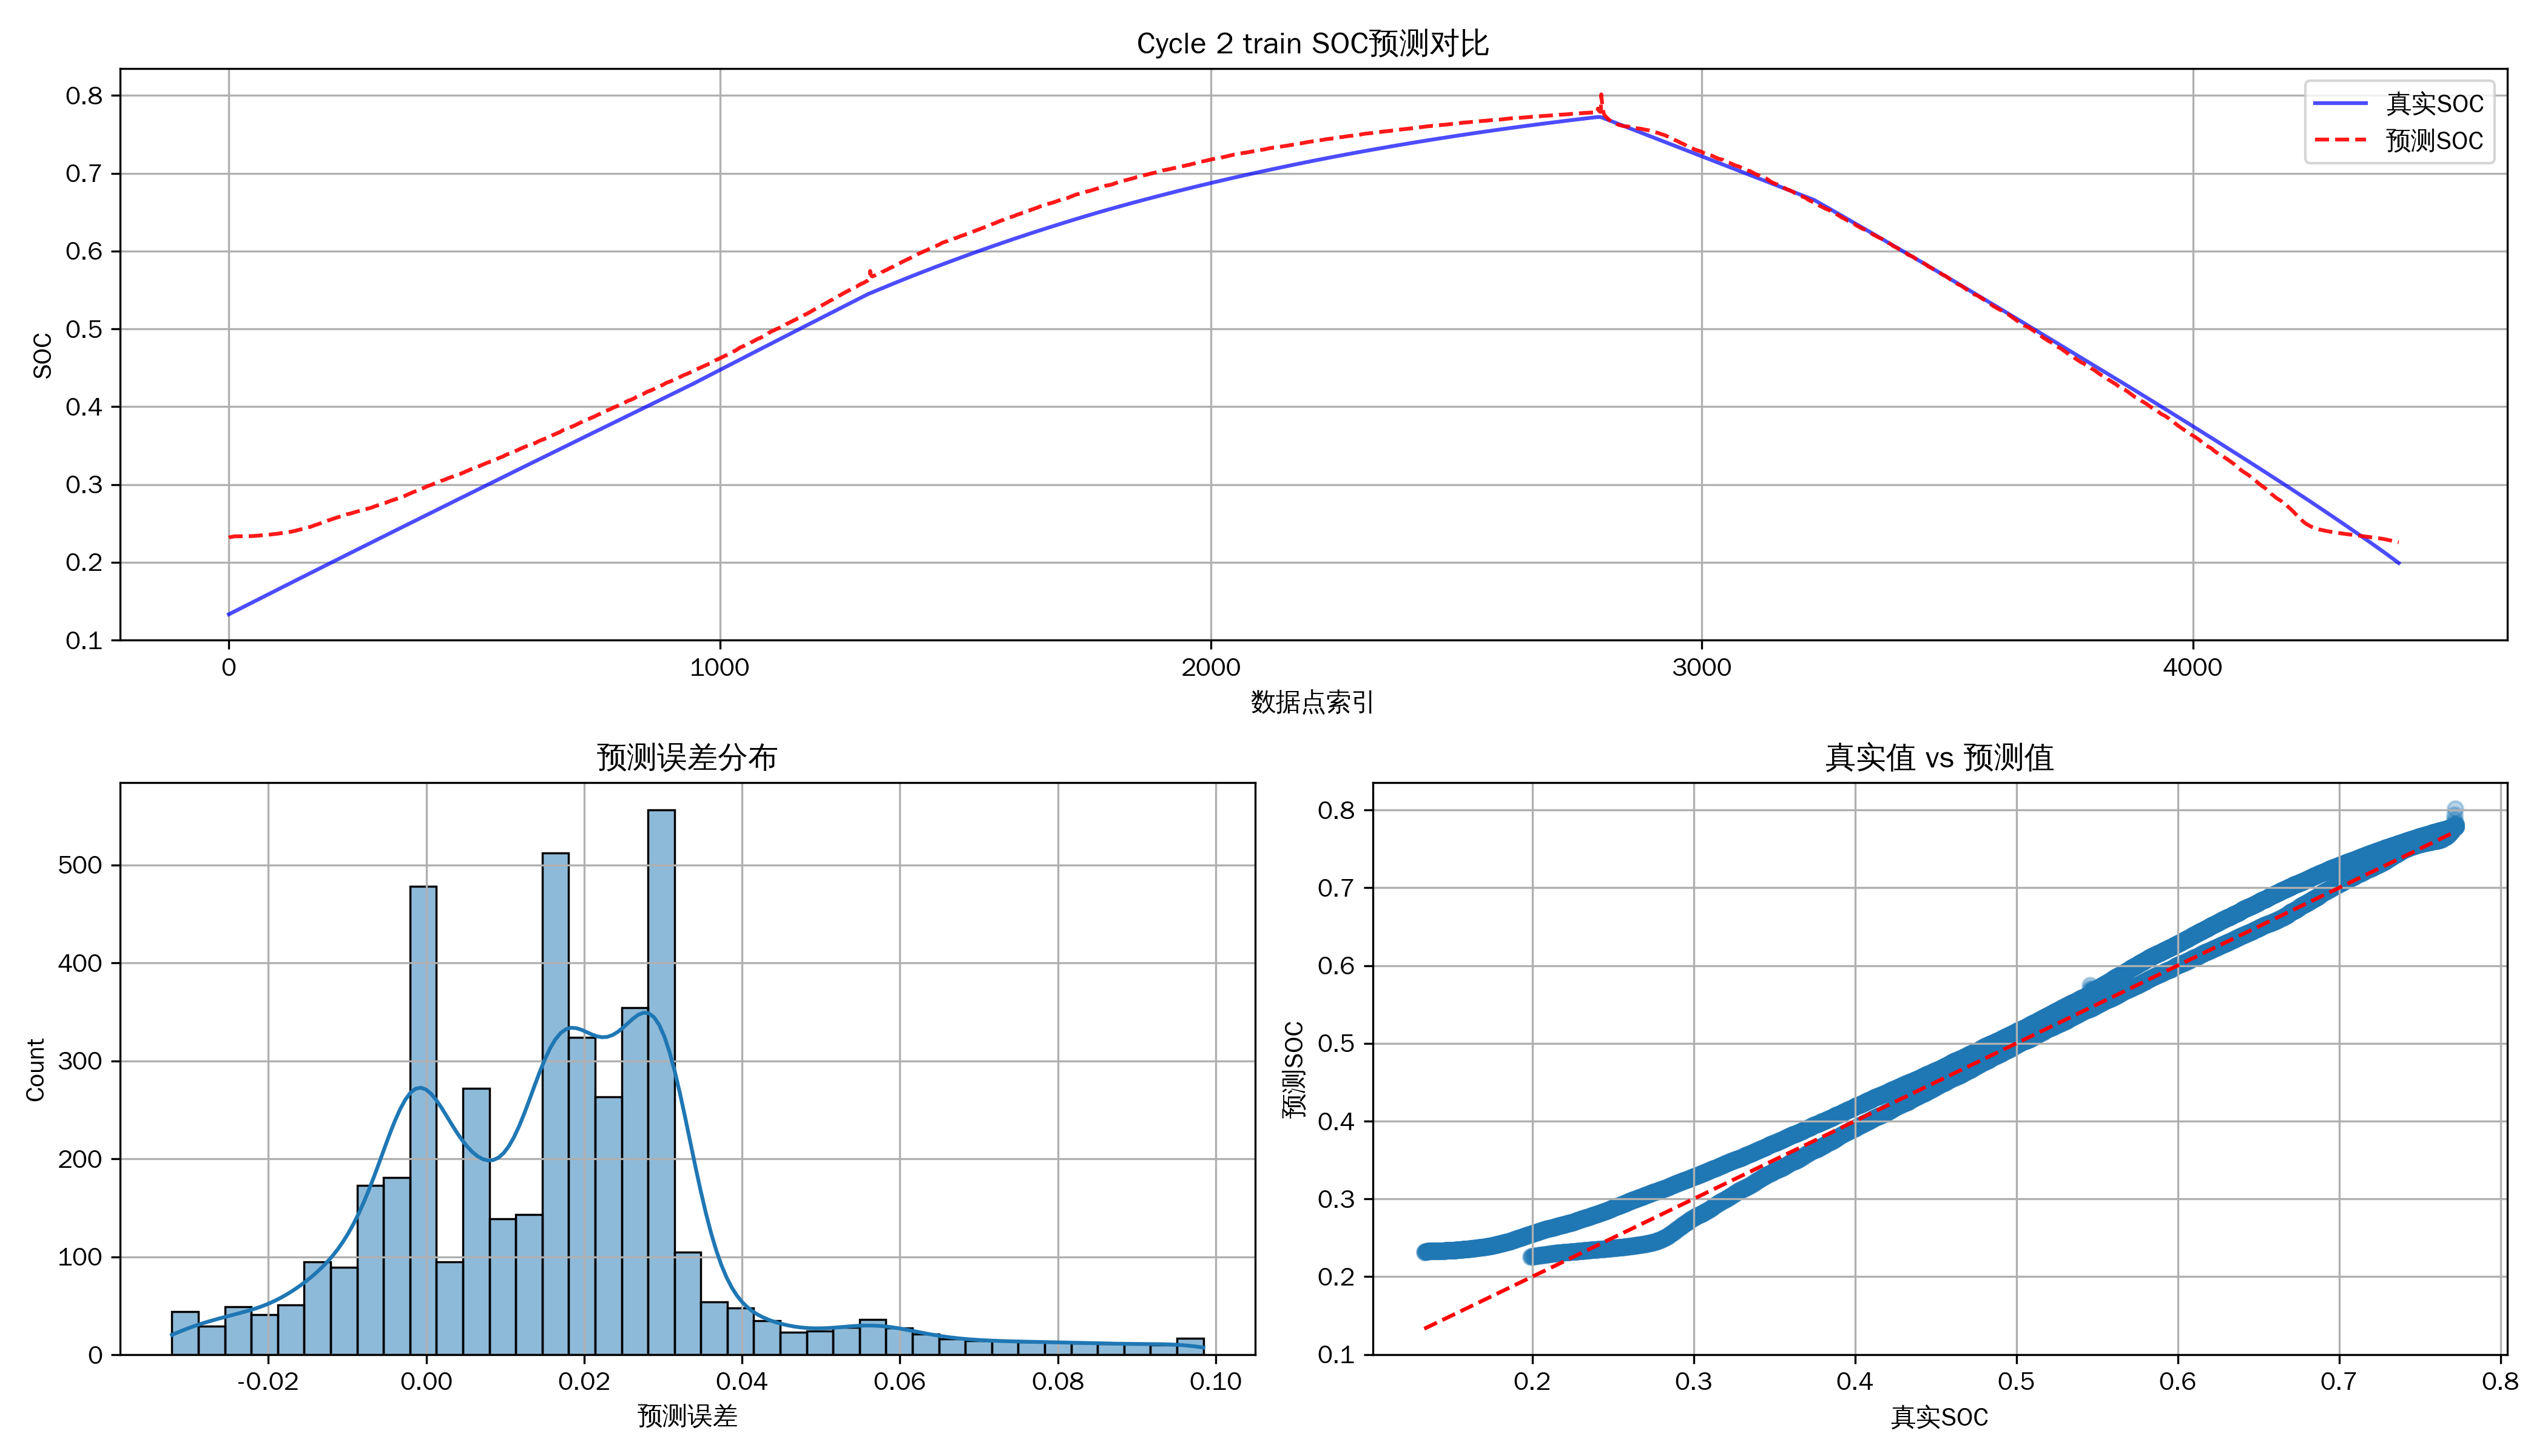

Values plotted in this chart, from the file beside it:
数据点索引, 预测SOC, 真实SOC
0, 0.2315, 0.1331
1, 0.2319, 0.1335
2, 0.2322, 0.1338
3, 0.2324, 0.1341
4, 0.2325, 0.1344
5, 0.2326, 0.1347
6, 0.2327, 0.1351
7, 0.2328, 0.1354
8, 0.233, 0.1357
9, 0.2331, 0.136
10, 0.2332, 0.1363
11, 0.2333, 0.1367
12, 0.2333, 0.137
13, 0.2334, 0.1373
14, 0.2334, 0.1376
15, 0.2334, 0.1379
16, 0.2334, 0.1383
17, 0.2334, 0.1386
18, 0.2334, 0.1389
19, 0.2334, 0.1392
20, 0.2334, 0.1395
21, 0.2334, 0.1399
22, 0.2334, 0.1402
23, 0.2334, 0.1405
24, 0.2335, 0.1408
25, 0.2335, 0.1411
26, 0.2335, 0.1415
27, 0.2335, 0.1418
28, 0.2335, 0.1421
29, 0.2335, 0.1424
30, 0.2335, 0.1427
31, 0.2335, 0.1431
32, 0.2335, 0.1434
33, 0.2335, 0.1437
34, 0.2335, 0.144
35, 0.2335, 0.1443
36, 0.2335, 0.1447
37, 0.2335, 0.145
38, 0.2335, 0.1453
39, 0.2335, 0.1456
40, 0.2335, 0.1459
41, 0.2336, 0.1463
42, 0.2336, 0.1466
43, 0.2336, 0.1469
44, 0.2336, 0.1472
45, 0.2336, 0.1475
46, 0.2336, 0.1479
47, 0.2337, 0.1482
48, 0.2337, 0.1485
49, 0.2337, 0.1488
50, 0.2338, 0.1491
51, 0.2338, 0.1495
52, 0.2339, 0.1498
53, 0.2339, 0.1501
54, 0.234, 0.1504
55, 0.234, 0.1507
56, 0.2341, 0.1511
57, 0.2341, 0.1514
58, 0.2342, 0.1517
59, 0.2342, 0.152
... 4,360 more rows
